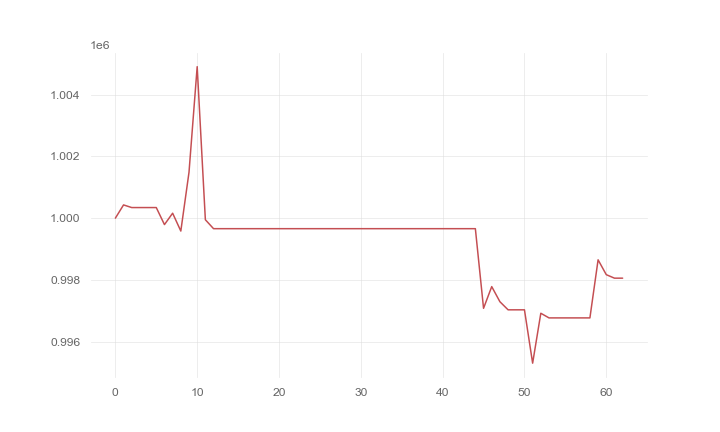

The file beside this chart, header and first rows:
, 0
0, 1000000
1, 1000429
2, 1000343
3, 1000343
4, 1000343
5, 1000343
6, 999791
7, 1000160
8, 999582
9, 1001485
10, 1004906
11, 999948
12, 999659
13, 999659
14, 999659
15, 999659
16, 999659
17, 999659
18, 999659
19, 999659
20, 999659
21, 999659
22, 999659
23, 999659
24, 999659
25, 999659
26, 999659
27, 999659
28, 999659
29, 999659
30, 999659
31, 999659
32, 999659
33, 999659
34, 999659
35, 999659
36, 999659
37, 999659
38, 999659
39, 999659
40, 999659
41, 999659
42, 999659
43, 999659
44, 999659
45, 997080
46, 997783
47, 997293
48, 997031
49, 997031
50, 997031
51, 995303
52, 996920
53, 996770
54, 996770
55, 996770
56, 996770
57, 996770
58, 996770
59, 998650
... 3 more rows
